The GitHub repository Advanced-Vision-and-Learning-Lab/2024_V4A_Lacunarity_Pooling_Layer contains a labelled image folder "train" with 12 categories: alstonia scholaris, arjun, bael, basil, chinar, gauva, jamun, jatropha, lemon, mango, pomegranate, pongamia pinnata. Examples follow, each with its label.

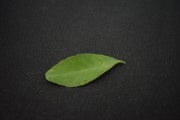
Label: lemon

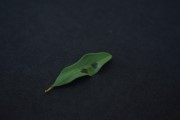
Label: pomegranate

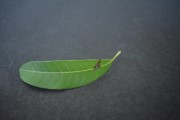
Label: mango

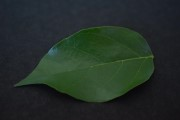
Label: pongamia pinnata

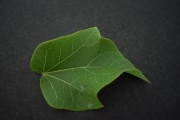
Label: jatropha

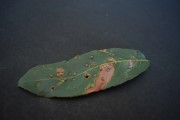
Label: arjun
